Labelled photos from "paddy-doctor-diseases-small-400-split", an image-classification folder in EshanJayasundara/PyTorch. The possible labels are: bacterial leaf blight, bacterial leaf streak, bacterial panicle blight, black stem borer, blast, brown spot, downy mildew, hispa, leaf roller, normal, tungro, white stem borer, yellow stem borer.

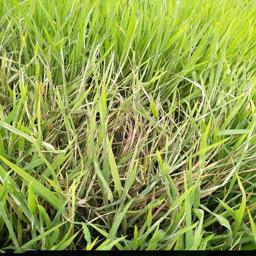
Label: leaf roller

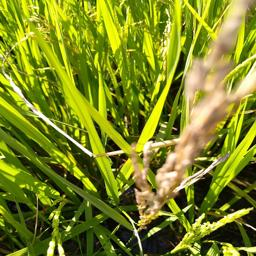
Label: black stem borer

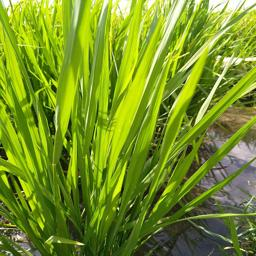
Label: normal

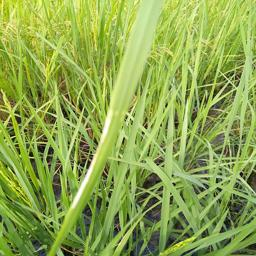
Label: hispa

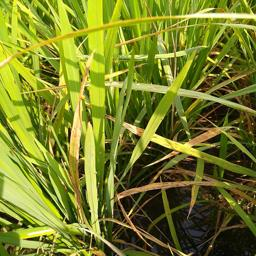
Label: brown spot

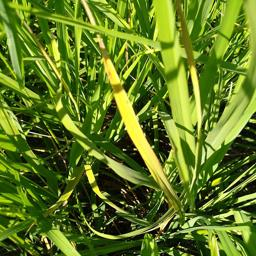
Label: tungro
